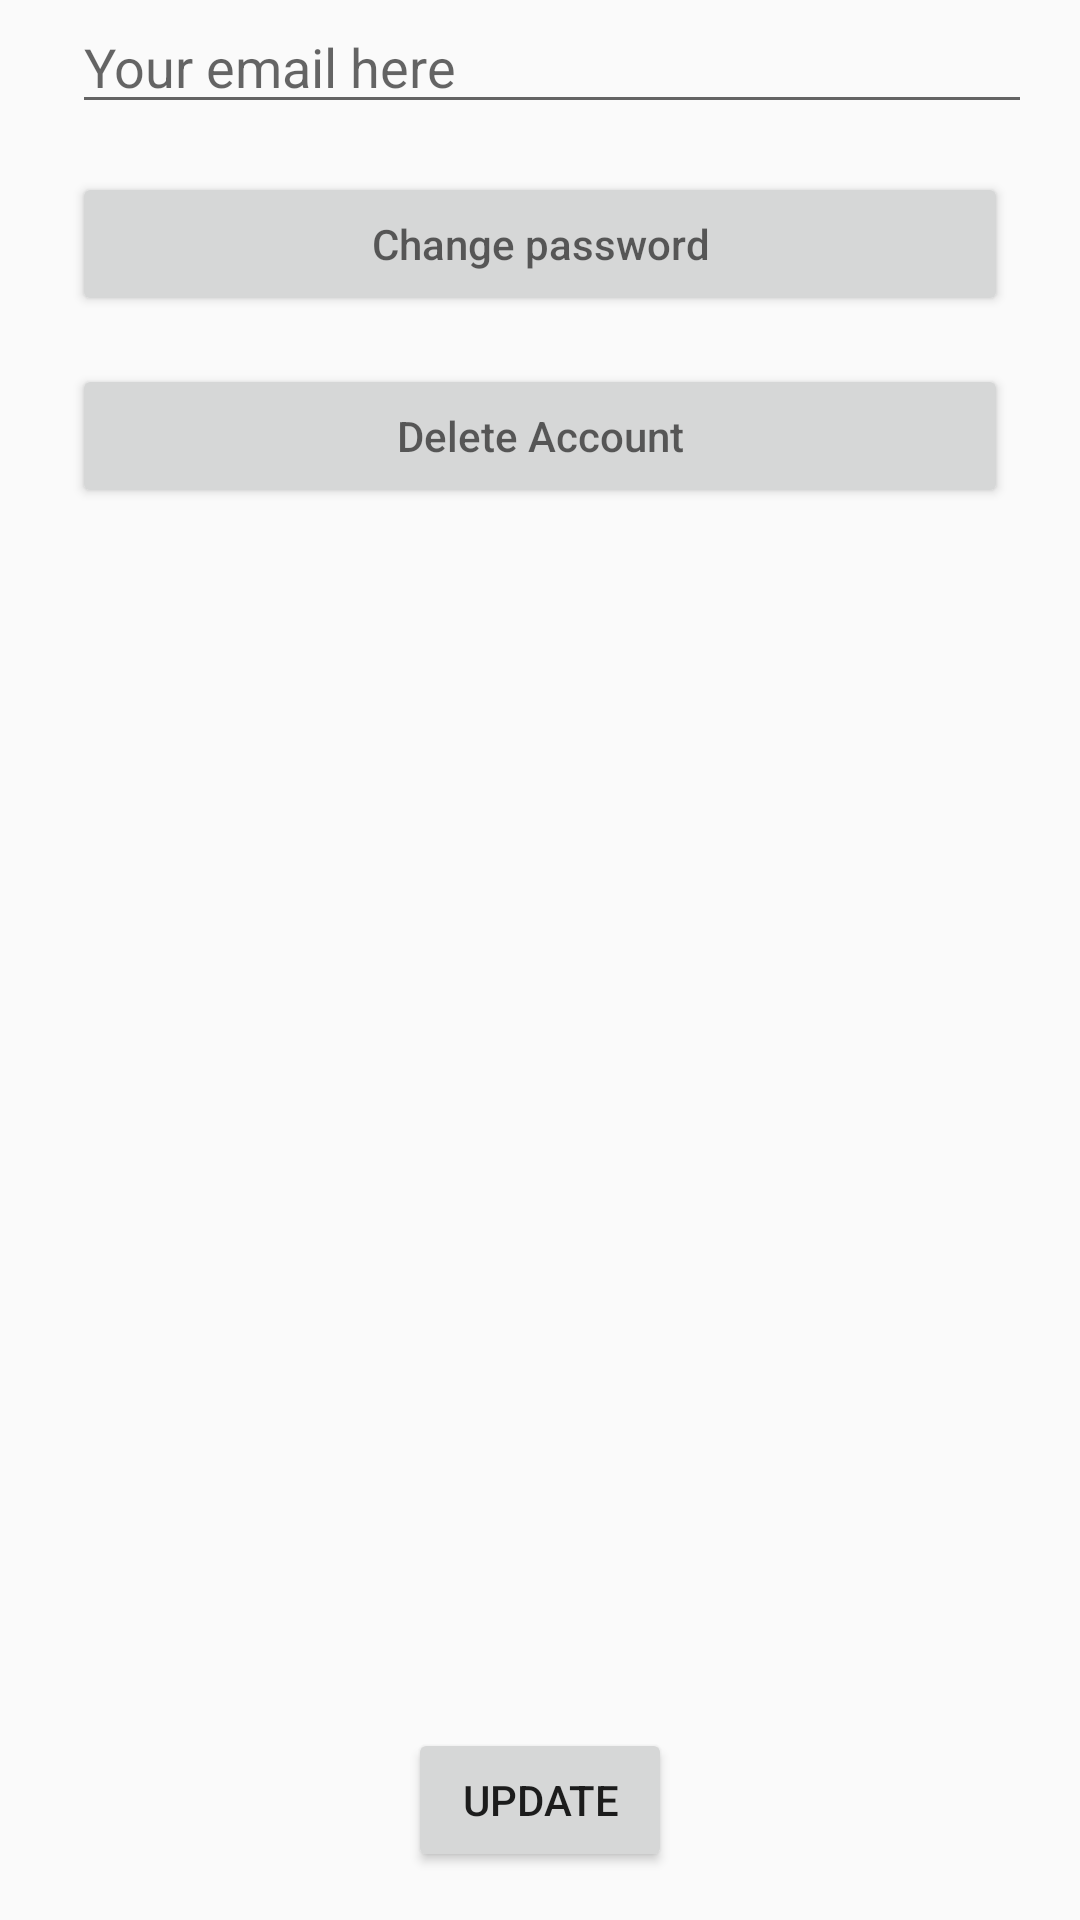

Reconstruct the res/layout file that produces this screen, plus the resources it refers to.
<!-- AndroidManifest.xml: application theme Theme.ContactTracing -->
<!-- res/layout/activity_account.xml -->
<?xml version="1.0" encoding="utf-8"?>
<androidx.constraintlayout.widget.ConstraintLayout xmlns:android="http://schemas.android.com/apk/res/android"
    xmlns:app="http://schemas.android.com/apk/res-auto"
    xmlns:tools="http://schemas.android.com/tools"
    android:layout_width="match_parent"
    android:layout_height="match_parent"
    tools:context=".EditProfile">

    <EditText
        android:id="@+id/profileEmailAddress"
        android:layout_width="0dp"
        android:layout_height="wrap_content"
        android:layout_marginStart="24dp"
        android:layout_marginTop="16dp"
        android:layout_marginEnd="16dp"
        android:ems="10"
        android:hint="Your email here"
        android:inputType="textEmailAddress"
        app:layout_constraintEnd_toEndOf="parent"
        app:layout_constraintStart_toStartOf="parent"
        tools:ignore="MissingConstraints" />



    <Button
        android:id="@+id/changePassword"
        android:layout_width="0dp"
        android:layout_height="wrap_content"
        android:layout_marginStart="24dp"
        android:layout_marginTop="16dp"
        android:layout_marginEnd="24dp"
        android:ems="10"
        android:hint="Change password"
        app:layout_constraintEnd_toEndOf="parent"
        app:layout_constraintStart_toStartOf="parent"
        app:layout_constraintTop_toBottomOf="@+id/profileEmailAddress" />

    <Button
        android:id="@+id/deleteAccount"
        android:layout_width="0dp"
        android:layout_height="wrap_content"
        android:layout_marginStart="24dp"
        android:layout_marginTop="16dp"
        android:layout_marginEnd="24dp"
        android:ems="10"
        android:hint="Delete Account"
        app:layout_constraintEnd_toEndOf="parent"
        app:layout_constraintStart_toStartOf="parent"
        app:layout_constraintTop_toBottomOf="@+id/changePassword" />

    <Button
        android:id="@+id/saveProfileInfo"
        android:layout_width="wrap_content"
        android:layout_height="wrap_content"
        android:layout_marginBottom="16dp"
        android:text="Update"
        app:layout_constraintBottom_toBottomOf="parent"
        app:layout_constraintEnd_toEndOf="parent"
        app:layout_constraintStart_toStartOf="parent" />

</androidx.constraintlayout.widget.ConstraintLayout>
<!-- resources referenced by this layout -->
<resources>
  <style name="Theme.ContactTracing" parent="Theme.AppCompat.Light.NoActionBar">
          
          <item name="colorPrimary">@color/white_500</item>
          <item name="colorPrimaryVariant">@color/white_700</item>
          <item name="colorOnPrimary">@color/white</item>
          
          <item name="colorSecondary">@color/red_200</item>
          <item name="colorSecondaryVariant">@color/red_700</item>
          <item name="colorOnSecondary">@color/black</item>
          
          <item name="android:statusBarColor">@color/black</item>
          
      </style>
  <color name="white_500">#F5F5F5</color>
  <color name="white_700">#E8E8E8</color>
  <color name="white">#FFFFFFFF</color>
  <color name="red_200">#cd5c5c</color>
  <color name="red_700">#9b111e</color>
  <color name="black">#FF000000</color>
</resources>
